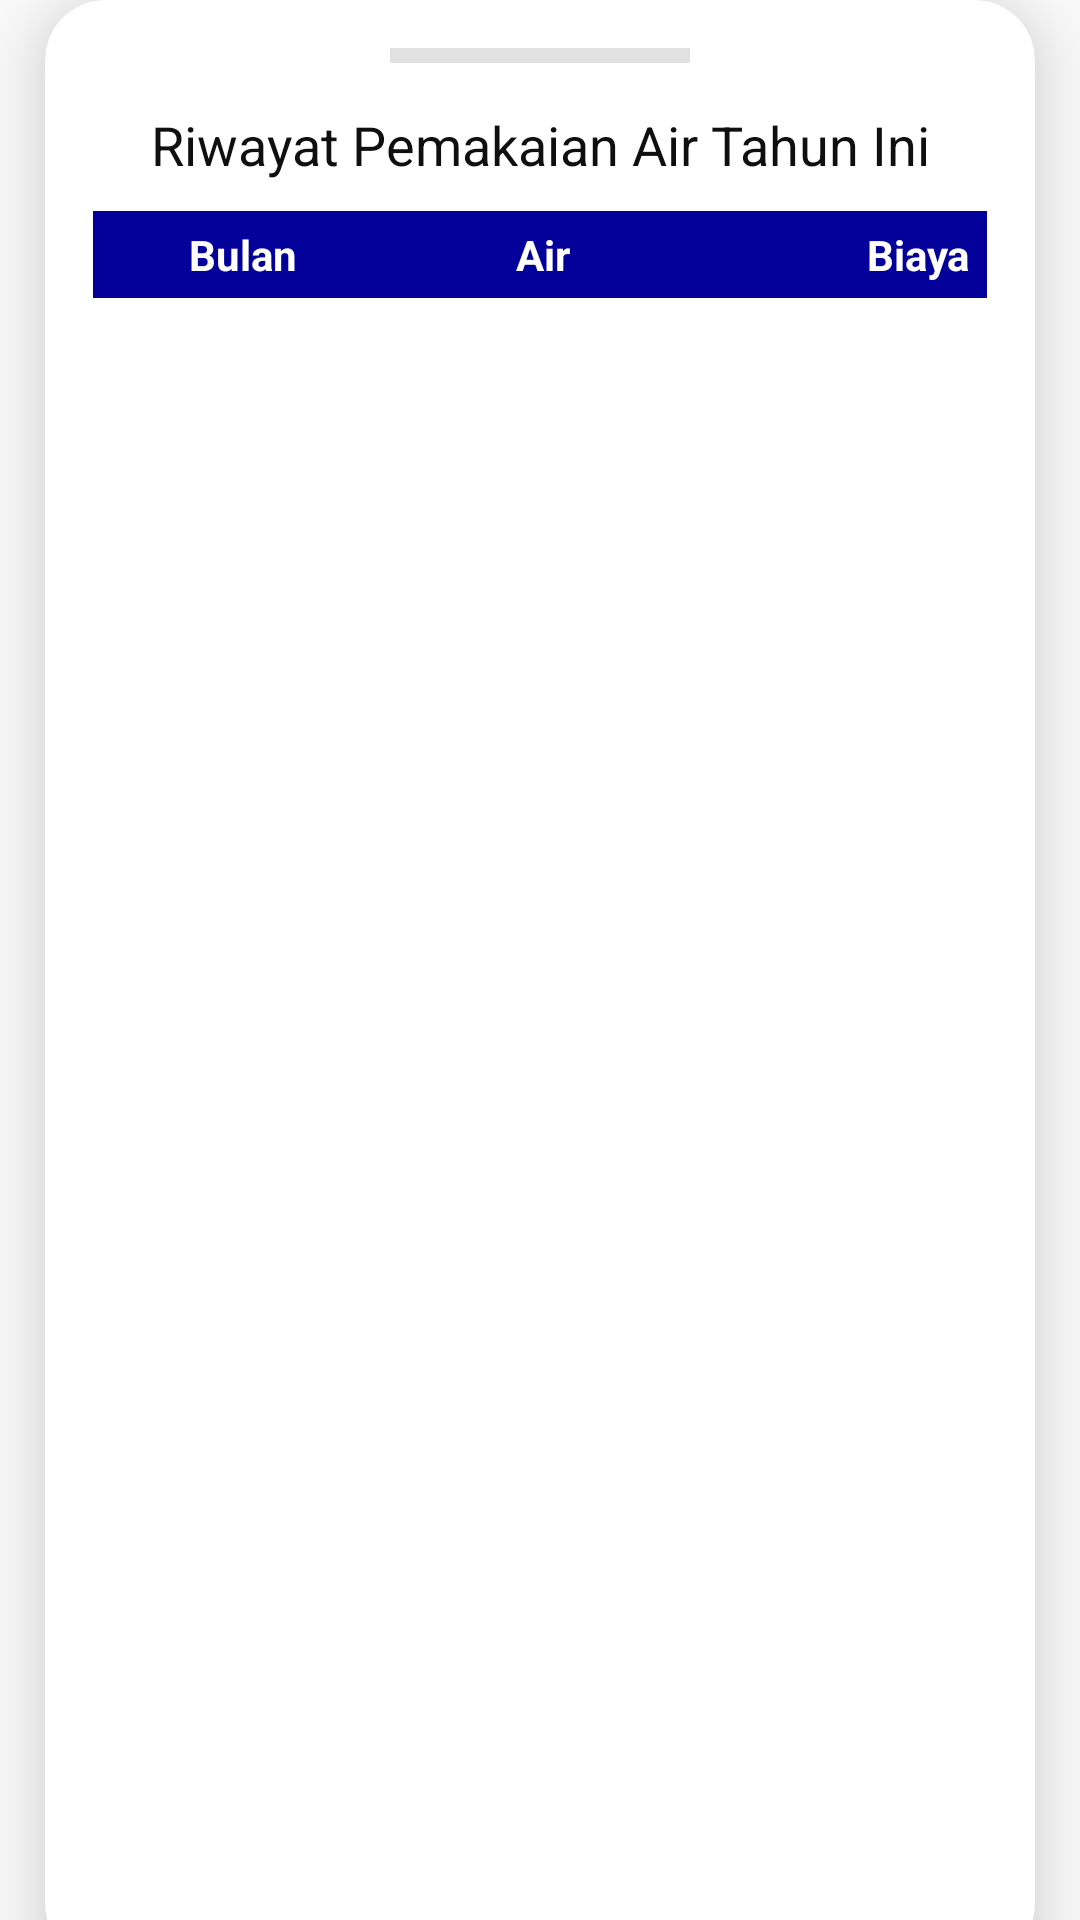

Android layout source for this screen:
<!-- AndroidManifest.xml: application theme Theme.Smartpdam -->
<!-- res/layout/riwayat_pemakaian.xml -->
<?xml version="1.0" encoding="utf-8"?>
<LinearLayout xmlns:android="http://schemas.android.com/apk/res/android"
    xmlns:app="http://schemas.android.com/apk/res-auto"
    xmlns:tools="http://schemas.android.com/tools"
    android:layout_width="match_parent"
    android:layout_height="wrap_content"
    android:orientation="vertical"
    android:id="@+id/bottomPanel"
    android:background="@android:color/transparent"
    app:behavior_hideable="false"
    app:behavior_peekHeight="70dp"
    app:layout_behavior="@string/bottom_sheet_behavior">
    <androidx.cardview.widget.CardView
        android:layout_width="match_parent"
        android:layout_height="wrap_content"
        app:cardBackgroundColor="@color/white"
        android:layout_marginLeft="15dp"
        android:layout_marginRight="15dp"
        android:layout_marginBottom="-15dp"
        app:cardCornerRadius="20dp"
        app:cardElevation="20dp">
        <LinearLayout
            android:layout_width="match_parent"
            android:layout_height="800dp"
            android:orientation="vertical"
            android:padding="16dp">
            <View
                android:layout_width="100dp"
                android:layout_height="5dp"
                android:layout_gravity="center"
                android:layout_marginBottom="10dp"
                android:background="@color/gray"/>
            <TextView
                android:layout_width="match_parent"
                android:layout_height="wrap_content"
                android:gravity="center"
                android:textSize="18sp"
                android:paddingTop="5dp"
                android:paddingBottom="10dp"
                android:textColor="@color/black"
                android:text="@string/riwayat_pemakaian_air_tahun_ini"/>

            <LinearLayout
                android:layout_width="match_parent"
                android:layout_height="wrap_content"
                android:orientation="horizontal">
                <TextView
                    android:background="@color/primaryColor"
                    android:layout_width="100dp"
                    android:layout_height="wrap_content"
                    android:padding="5dp"
                    android:text="@string/bulan"
                    android:textStyle="bold"
                    android:textColor="@color/white"
                    android:gravity="center"/>
                <TextView
                    android:layout_height="wrap_content"
                    android:background="@color/primaryColor"
                    android:textColor="@color/white"
                    android:textStyle="bold"
                    android:layout_width="100dp"
                    android:padding="5dp"
                    android:text="@string/air"
                    android:gravity="center"/>
                <TextView
                    android:layout_height="wrap_content"
                    android:background="@color/primaryColor"
                    android:textColor="@color/white"
                    android:textStyle="bold"
                    android:layout_width="150dp"
                    android:padding="5dp"
                    android:text="@string/biaya"
                    android:gravity="center"/>
            </LinearLayout>
            <RelativeLayout
                android:layout_width="match_parent"
                android:layout_height="match_parent">
                <ListView
                    android:id="@+id/listView"
                    android:layout_width="match_parent"
                    android:layout_height="match_parent">
                </ListView>
            </RelativeLayout>
        </LinearLayout>
    </androidx.cardview.widget.CardView>
</LinearLayout>
<!-- resources referenced by this layout -->
<resources>
  <color name="black">#0f0f0f</color>
  <color name="gray">#E1E1E1</color>
  <color name="primaryColor">#04009a</color>
  <color name="white">#FFFFFFFF</color>
  <string name="air">Air</string>
  <string name="biaya">Biaya</string>
  <string name="bulan">Bulan</string>
  <string name="riwayat_pemakaian_air_tahun_ini">Riwayat Pemakaian Air Tahun Ini</string>
  <style name="Theme.Smartpdam" parent="Theme.MaterialComponents.DayNight.NoActionBar">
          
          <item name="colorPrimary">@color/primaryColor</item>
          <item name="colorPrimaryVariant">@color/primaryColor</item>
          <item name="colorOnPrimary">@color/white</item>
          
          <item name="colorSecondary">@color/secondaryColor</item>
          <item name="colorSecondaryVariant">@color/secondaryColor</item>
          <item name="colorOnSecondary">@color/white</item>
          
          <item name="android:statusBarColor" tools:targetApi="l">?attr/colorPrimaryVariant</item>
          
      </style>
  <color name="secondaryColor">#77acf1</color>
</resources>
